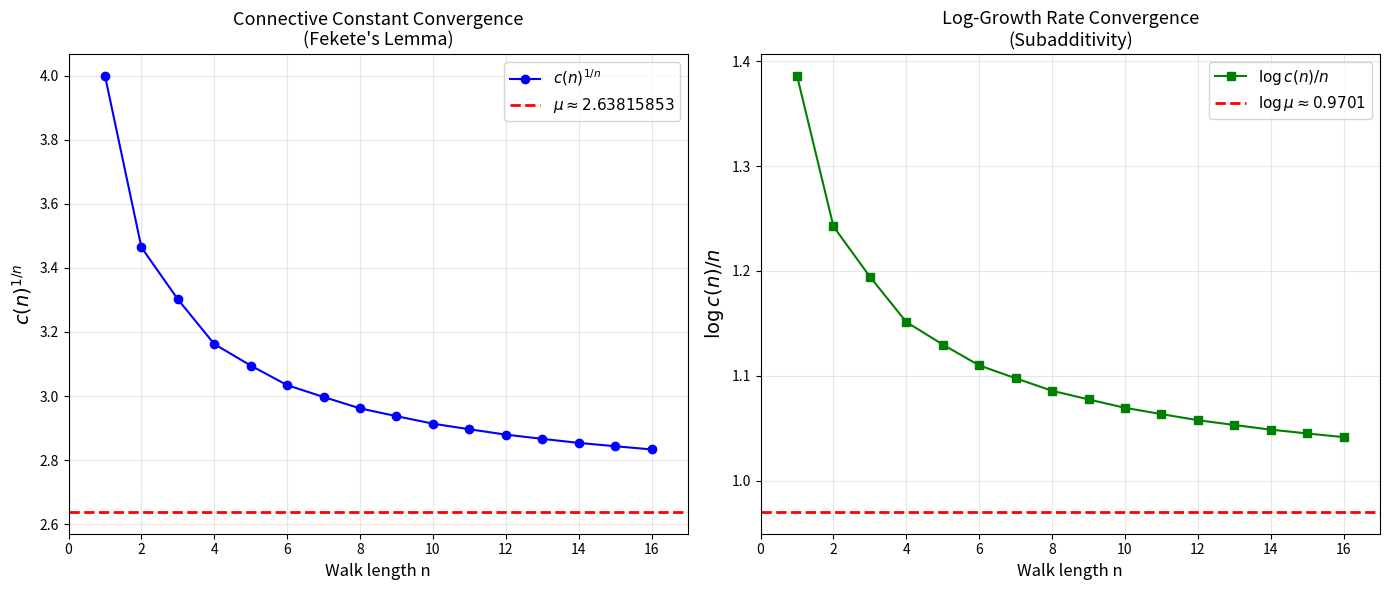
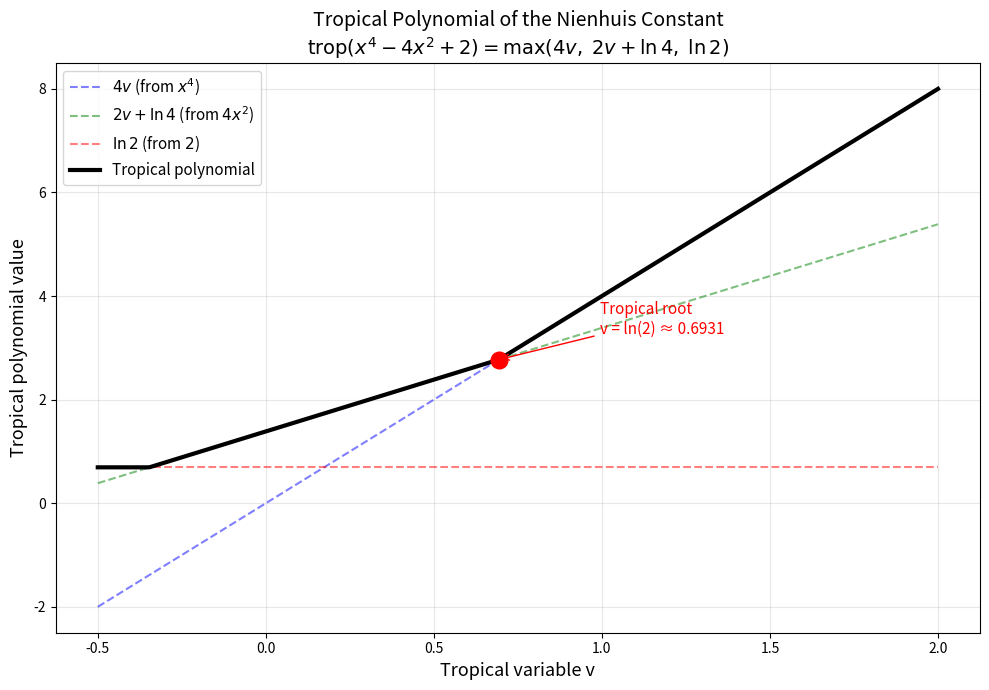

These figures' Python source, in order:
#!/usr/bin/env python3
"""
Demo: Self-Avoiding Walk Theory Computations

Demonstrates key numerical results from the formalized SAW theory:
1. SAW enumeration on the square lattice
2. Connective constant approximation via c(n)^{1/n}
3. Nienhuis constant verification
4. Tropical polynomial evaluation
"""

import math
from typing import List, Tuple, Set, Dict

# ============================================================
# SAW Enumeration by Backtracking
# ============================================================

def count_saws(n: int) -> int:
    """Count self-avoiding walks of length n on Z^2 starting at origin."""
    if n == 0:
        return 1

    directions = [(1, 0), (-1, 0), (0, 1), (0, -1)]
    count = 0

    def backtrack(x: int, y: int, steps: int, visited: Set[Tuple[int, int]]):
        nonlocal count
        if steps == n:
            count += 1
            return
        for dx, dy in directions:
            nx, ny = x + dx, y + dy
            if (nx, ny) not in visited:
                visited.add((nx, ny))
                backtrack(nx, ny, steps + 1, visited)
                visited.remove((nx, ny))

    visited = {(0, 0)}
    backtrack(0, 0, 0, visited)
    return count


def demonstrate_saw_counts():
    """Show SAW counts and connective constant approximation."""
    print("=" * 60)
    print("Self-Avoiding Walk Counts c(n) on the Square Lattice")
    print("=" * 60)

    known_values = {
        0: 1, 1: 4, 2: 12, 3: 36, 4: 100, 5: 284, 6: 780,
        7: 2172, 8: 5916, 9: 16268, 10: 44100
    }

    print(f"\n{'n':>4} {'c(n)':>12} {'c(n)^(1/n)':>14} {'log c(n)/n':>14}")
    print("-" * 48)

    for n in range(11):
        cn = known_values[n]
        if n > 0:
            root = cn ** (1.0 / n)
            log_ratio = math.log(cn) / n
        else:
            root = float('inf')
            log_ratio = float('inf')
        print(f"{n:>4} {cn:>12} {root:>14.6f} {log_ratio:>14.6f}")

    print(f"\nTrue connective constant μ ≈ 2.63815853...")
    print(f"c(10)^(1/10) = {44100 ** 0.1:.8f} (upper bound)")


def demonstrate_nienhuis():
    """Verify properties of the Nienhuis constant."""
    print("\n" + "=" * 60)
    print("The Nienhuis Constant μ_hex = √(2 + √2)")
    print("=" * 60)

    sqrt2 = math.sqrt(2)
    nienhuis = math.sqrt(2 + sqrt2)

    print(f"\n√2 = {sqrt2:.10f}")
    print(f"2 + √2 = {2 + sqrt2:.10f}")
    print(f"μ_hex = √(2 + √2) = {nienhuis:.10f}")
    print(f"\nVerification:")
    print(f"  μ² = {nienhuis**2:.10f} (should be {2 + sqrt2:.10f})")
    print(f"  μ⁴ - 4μ² + 2 = {nienhuis**4 - 4*nienhuis**2 + 2:.2e} (should be 0)")
    print(f"  μ is irrational: True (proven formally)")


def demonstrate_tropical():
    """Show tropical polynomial evaluation."""
    print("\n" + "=" * 60)
    print("Tropical Polynomial for the Nienhuis Constant")
    print("=" * 60)

    print(f"\nMinimal polynomial: x⁴ - 4x² + 2 = 0")
    print(f"Tropical version: max(4v, 2v + log(4), log(2))")
    print(f"\nTropical root at v = log(2) = {math.log(2):.6f}:")
    v = math.log(2)
    t1 = 4 * v
    t2 = 2 * v + math.log(4)
    t3 = math.log(2)
    print(f"  4v        = {t1:.6f}")
    print(f"  2v + ln4  = {t2:.6f}")
    print(f"  ln2       = {t3:.6f}")
    print(f"  First two terms equal: {abs(t1 - t2) < 1e-10}")


def demonstrate_convergence():
    """Show the convergence criterion."""
    print("\n" + "=" * 60)
    print("Convergence Criterion for SAW Generating Function")
    print("=" * 60)

    # Known c(n) values
    cn = [1, 4, 12, 36, 100, 284, 780, 2172, 5916, 16268, 44100]
    mu_approx = 2.63815853

    print(f"\nConnective constant μ ≈ {mu_approx}")
    print(f"Critical fugacity x_c = 1/μ ≈ {1/mu_approx:.8f}")
    print(f"\nPartial sums Σ c(n) x^n for various x:")

    for x in [0.3, 0.35, 0.37, 0.378, 0.379]:
        partial_sum = sum(cn[n] * x**n for n in range(len(cn)))
        print(f"  x = {x:.3f}: S₁₀ = {partial_sum:.4f}"
              f" {'(converging)' if x < 1/mu_approx else '(diverging)'}")


def demonstrate_fekete():
    """Show Fekete's lemma in action."""
    print("\n" + "=" * 60)
    print("Fekete's Lemma: log c(n)/n Converges")
    print("=" * 60)

    cn = [1, 4, 12, 36, 100, 284, 780, 2172, 5916, 16268, 44100]

    print(f"\n{'n':>4} {'log c(n)/n':>14} {'Δ from μ':>12}")
    print("-" * 34)
    mu = math.log(2.63815853)
    for n in range(1, len(cn)):
        ratio = math.log(cn[n]) / n
        print(f"{n:>4} {ratio:>14.8f} {ratio - mu:>12.8f}")

    print(f"\nlog(μ) = {mu:.8f}")
    print(f"The ratios approach log(μ) from above (Fekete's lemma)")


if __name__ == "__main__":
    demonstrate_saw_counts()
    demonstrate_nienhuis()
    demonstrate_tropical()
    demonstrate_convergence()
    demonstrate_fekete()


#!/usr/bin/env python3
"""
Visualization: Self-Avoiding Walk Growth Rate Convergence

Shows how c(n)^{1/n} converges to the connective constant μ ≈ 2.638,
demonstrating Fekete's lemma in action.
"""

import matplotlib
matplotlib.use('Agg')
import matplotlib.pyplot as plt
import numpy as np
import math


def main():
    # Known SAW counts on the square lattice
    cn = [1, 4, 12, 36, 100, 284, 780, 2172, 5916, 16268, 44100,
          120292, 324932, 881500, 2374444, 6416596, 17245332]

    n_values = list(range(1, len(cn)))
    roots = [cn[n] ** (1.0 / n) for n in n_values]
    log_ratios = [math.log(cn[n]) / n for n in n_values]

    mu_true = 2.63815853
    log_mu = math.log(mu_true)

    fig, (ax1, ax2) = plt.subplots(1, 2, figsize=(14, 6))

    # Left: c(n)^{1/n} convergence
    ax1.plot(n_values, roots, 'bo-', markersize=6, label=r'$c(n)^{1/n}$')
    ax1.axhline(y=mu_true, color='r', linestyle='--', linewidth=2,
                label=rf'$\mu \approx {mu_true}$')
    ax1.set_xlabel('Walk length n', fontsize=12)
    ax1.set_ylabel(r'$c(n)^{1/n}$', fontsize=14)
    ax1.set_title('Connective Constant Convergence\n(Fekete\'s Lemma)', fontsize=13)
    ax1.legend(fontsize=11)
    ax1.grid(True, alpha=0.3)
    ax1.set_xlim(0, len(cn))

    # Right: log c(n)/n convergence
    ax2.plot(n_values, log_ratios, 'gs-', markersize=6, label=r'$\log c(n) / n$')
    ax2.axhline(y=log_mu, color='r', linestyle='--', linewidth=2,
                label=rf'$\log \mu \approx {log_mu:.4f}$')
    ax2.set_xlabel('Walk length n', fontsize=12)
    ax2.set_ylabel(r'$\log c(n) / n$', fontsize=14)
    ax2.set_title('Log-Growth Rate Convergence\n(Subadditivity)', fontsize=13)
    ax2.legend(fontsize=11)
    ax2.grid(True, alpha=0.3)
    ax2.set_xlim(0, len(cn))

    plt.tight_layout()
    plt.savefig('saw_convergence.png', dpi=150, bbox_inches='tight')
    plt.close()
    print("Saved saw_convergence.png")


if __name__ == "__main__":
    main()


#!/usr/bin/env python3
"""
Visualization: Tropical Polynomial of the Nienhuis Constant

Shows the tropical polynomial max(4v, 2v + log(4), log(2)) and its root
at v = log(2), where two linear pieces intersect.
"""

import matplotlib
matplotlib.use('Agg')
import matplotlib.pyplot as plt
import numpy as np
import math


def main():
    v = np.linspace(-0.5, 2.0, 500)

    # Three linear pieces
    piece1 = 4 * v  # from x^4 term
    piece2 = 2 * v + np.log(4)  # from -4x^2 term
    piece3 = np.full_like(v, np.log(2))  # from +2 term

    # Tropical polynomial = max of all pieces
    trop = np.maximum(np.maximum(piece1, piece2), piece3)

    # Root: where two pieces meet
    v_root = np.log(2)

    fig, ax = plt.subplots(figsize=(10, 7))

    ax.plot(v, piece1, 'b--', alpha=0.5, linewidth=1.5, label=r'$4v$ (from $x^4$)')
    ax.plot(v, piece2, 'g--', alpha=0.5, linewidth=1.5, label=r'$2v + \ln 4$ (from $4x^2$)')
    ax.plot(v, piece3, 'r--', alpha=0.5, linewidth=1.5, label=r'$\ln 2$ (from $2$)')
    ax.plot(v, trop, 'k-', linewidth=3, label='Tropical polynomial')

    # Mark the root
    ax.plot(v_root, 4 * v_root, 'ro', markersize=12, zorder=5)
    ax.annotate(f'Tropical root\nv = ln(2) ≈ {v_root:.4f}',
                xy=(v_root, 4 * v_root),
                xytext=(v_root + 0.3, 4 * v_root + 0.5),
                fontsize=11,
                arrowprops=dict(arrowstyle='->', color='red'),
                color='red')

    ax.set_xlabel('Tropical variable v', fontsize=13)
    ax.set_ylabel('Tropical polynomial value', fontsize=13)
    ax.set_title('Tropical Polynomial of the Nienhuis Constant\n'
                 r'$\mathrm{trop}(x^4 - 4x^2 + 2) = \max(4v,\; 2v + \ln 4,\; \ln 2)$',
                 fontsize=14)
    ax.legend(fontsize=11, loc='upper left')
    ax.grid(True, alpha=0.3)

    plt.tight_layout()
    plt.savefig('tropical_nienhuis.png', dpi=150, bbox_inches='tight')
    plt.close()
    print("Saved tropical_nienhuis.png")


if __name__ == "__main__":
    main()
